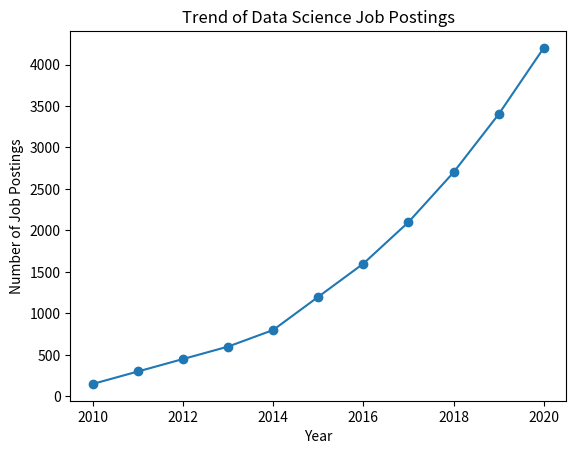

Write the Python code that produced this figure.
import pandas as pd
import matplotlib.pyplot as plt
data ={'Year':list(range(2010,2021)),'Job Postings':[150,300,450,600,800,1200,1600,2100,2700,3400,4200]}
df=pd.DataFrame(data)
plt.plot(df['Year'],df['Job Postings'],marker='o')
plt.title('Trend of Data Science Job Postings')
plt.xlabel('Year')
plt.ylabel('Number of Job Postings')
plt.show() 